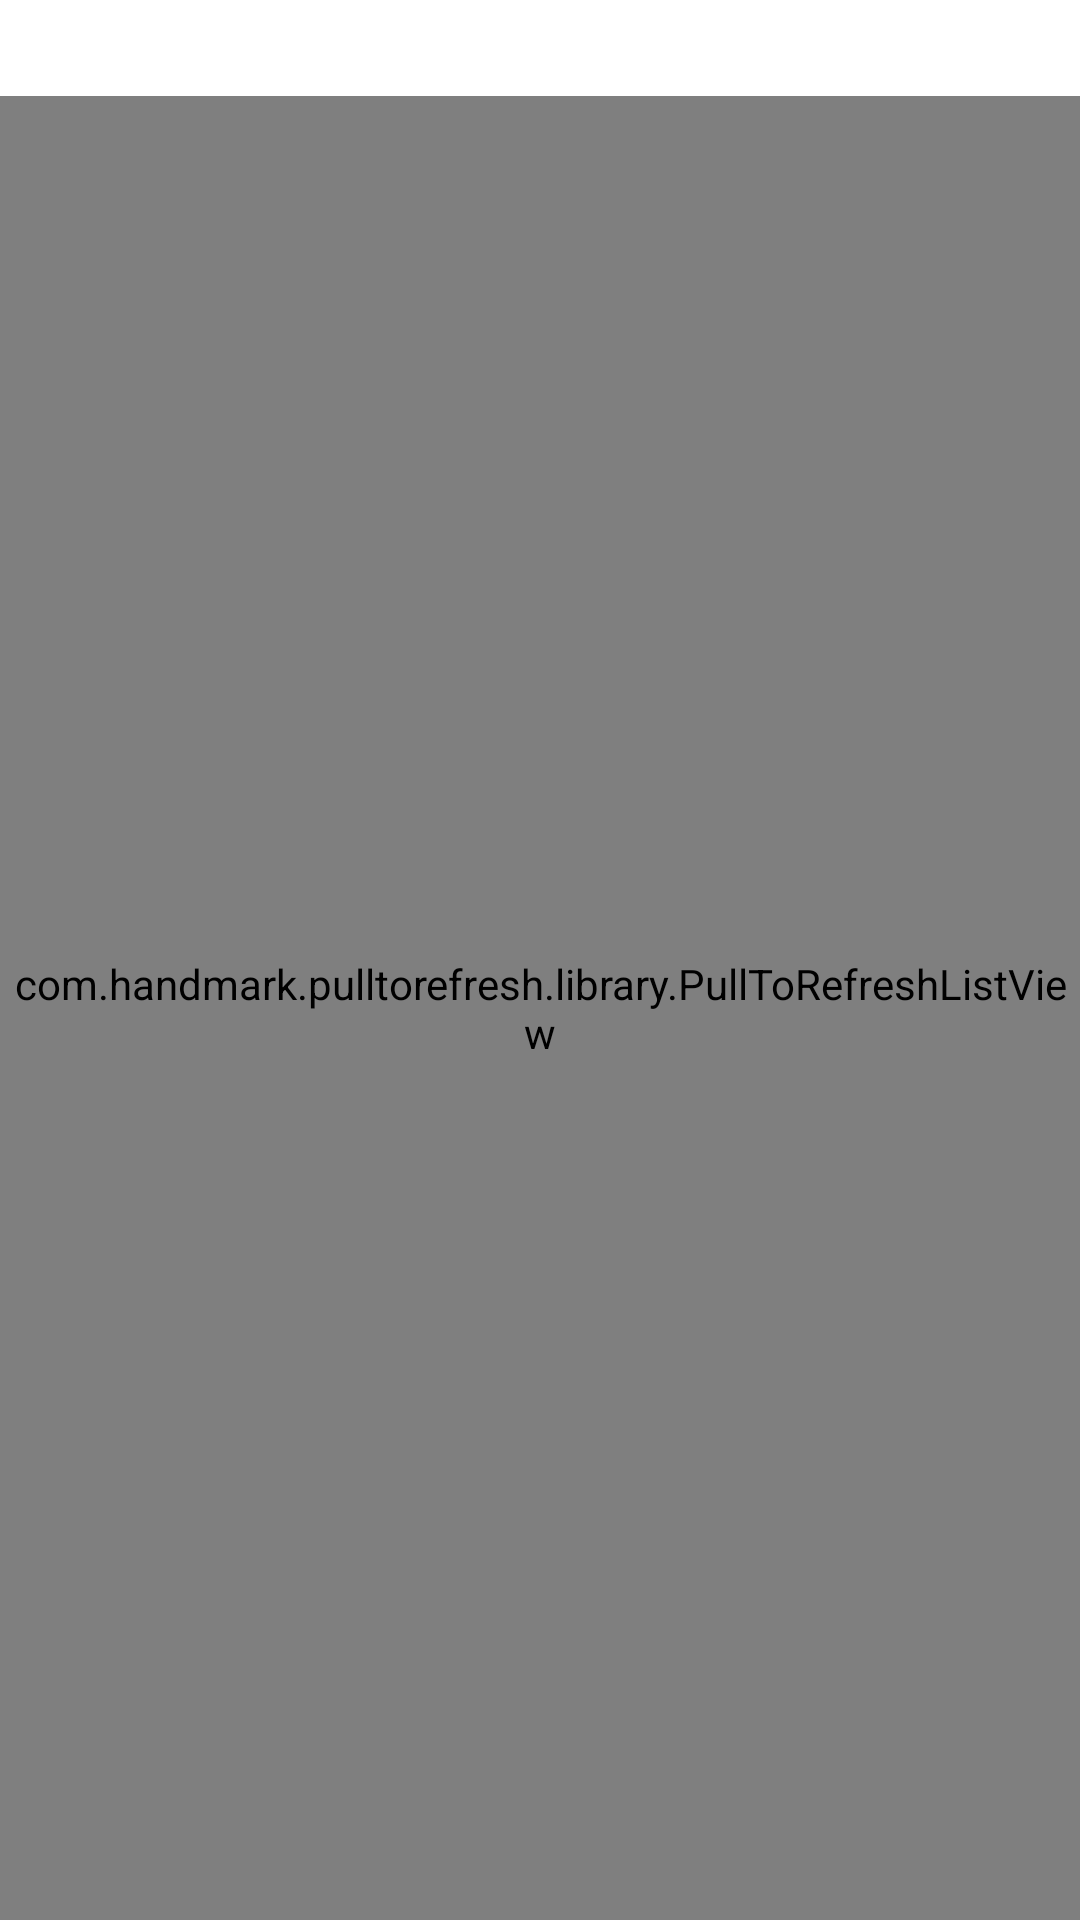

Here is an Android app screen rendered from its layout file. Give the layout XML and the strings, colors and styles it references.
<!-- AndroidManifest.xml: application theme AppTheme -->
<!-- res/layout/activity_msgdetail.xml -->
<?xml version="1.0" encoding="utf-8"?>
<LinearLayout xmlns:android="http://schemas.android.com/apk/res/android"
    android:orientation="vertical" android:layout_width="match_parent"
    android:layout_height="match_parent">

    <include layout="@layout/activity_msglist"/>

</LinearLayout>
<!-- res/layout/activity_msglist.xml (included above) -->
<?xml version="1.0" encoding="utf-8"?>
<LinearLayout xmlns:android="http://schemas.android.com/apk/res/android"
    android:layout_width="fill_parent"
    android:layout_height="fill_parent"
    android:orientation="vertical" >

    <TextView
        android:id="@+id/hint"
        style="@style/Text.Title"
        android:layout_width="fill_parent"
        android:layout_height="wrap_content"
        android:gravity="center_vertical|center_horizontal"
        android:text="@string/app_name" />


    <LinearLayout
        android:layout_width="fill_parent"
        android:layout_height="fill_parent"
        android:layout_marginTop="5dip"
        android:orientation="vertical" >

        <com.handmark.pulltorefresh.library.PullToRefreshListView
            xmlns:ptr="http://schemas.android.com/apk/lib/com.chen.soft"
            android:id="@+id/msgList"
            android:layout_width="fill_parent"
            android:layout_height="fill_parent"
            android:divider="@mipmap/divider"
            android:dividerHeight="@dimen/table_margin"
            android:fadingEdge="none"
            android:fastScrollEnabled="false"
            android:footerDividersEnabled="false"
            android:headerDividersEnabled="false"
            android:smoothScrollbar="true"
            ptr:ptrAnimationStyle="flip" >
        </com.handmark.pulltorefresh.library.PullToRefreshListView>
    </LinearLayout>

</LinearLayout>
<!-- resources referenced by this layout -->
<resources>
  <dimen name="table_margin">5dp</dimen>
  <string name="app_name">FindMe</string>
  <style name="Text.Title" parent="@style/Text">
          <item name="android:textColor">@android:color/white</item>
          <item name="android:textSize">20dp</item>
          <item name="android:singleLine">true</item>
          <item name="android:ellipsize">end</item>
          <item name="android:gravity">center_horizontal</item>
      </style>
  <style name="AppTheme" parent="android:Theme.Black.NoTitleBar">
          <item name="android:windowBackground">@color/background</item>
      </style>
  <style name="Text">
          <item name="android:textStyle">normal</item>
      </style>
</resources>
